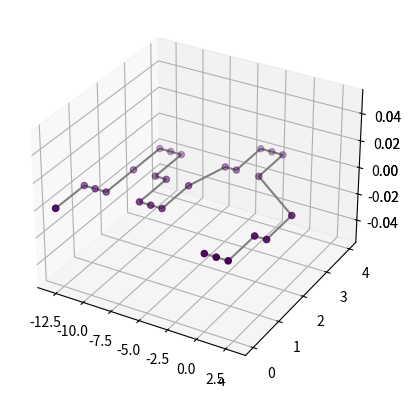

The script that saved this image:
import numpy as np
import matplotlib.pyplot as plt
from scipy.spatial.transform import Rotation as Rotate, Rotation


class Simulator:

    def __init__(self, coordinates, sticky_cubes):
        self.coordinates = coordinates
        self.sticky_cubes = sticky_cubes
def rotation_matrix(axi, degree90):
    r = Rotation.from_euler({0: 'x', 1: 'y', 2: 'z'}[axi], 90 * degree90, degrees=True)
    return r.as_matrix().T.astype(int)

def display(coordinates):
    coordinates = np.asarray(coordinates)
    x = coordinates[:, 0]
    y = coordinates[:, 1]
    z = coordinates[:, 2]

    ax = plt.axes(projection='3d')
    ax.plot3D(x, y, z, 'gray')
    ax.scatter(x, y, z, c=z)
    plt.show()


def cube_rotate(self, cube_number, action_degree, axis):
    for i in range(cube_number, 27):
        r = Rotate.from_euler(axis, action_degree, degrees=True)
        self.coordinates[i] = r.apply(self.coordinates[i])
        self.coordinates[i] = self.coordinates[i].tolist()  # to check
        self.coordinates[i] = list(map(int, self.coordinates[i]))


# def cubeRotate(self, CubeNumber, actionDegree):
#     for i in range(CubeNumber, 27):
#         r = Rotate.from_euler('y', actionDegree, degrees=True)
#         self.coordinates[i] = r.apply(self.coordinates[i])
#         self.coordinates[i] = self.coordinates[i].tolist()


coordinates = [[0, 0, 0], [1, 0, 0], [2, 0, 0],
               [2, 1, 0],#[2,0,-1]
               [3, 1, 0], [3, 2, 0], [3, 3, 0],
               [4, 3, 0], [4, 4, 0], [4, 5, 0],
               [3, 5, 0],
               [3, 6, 0], [2, 6, 0], [1, 6, 0],
               [1, 7, 0],
               [1, 8, 0], [2, 8, 0],
               [2, 9, 0],
               [3, 9, 0], [3, 10, 0], [3, 11, 0],
               [2, 11, 0],
               [1, 11, 0], [1, 12, 0], [1, 13, 0],
               [0, 13, 0], [-1, 13, 0]
               ]

connected = [[25, 26]]
game = Simulator(coordinates, connected)
# before
display(game.coordinates)
cube_rotate(game, 7-1, 90 ,'z')
display(game.coordinates)
print(game.coordinates)
# after
